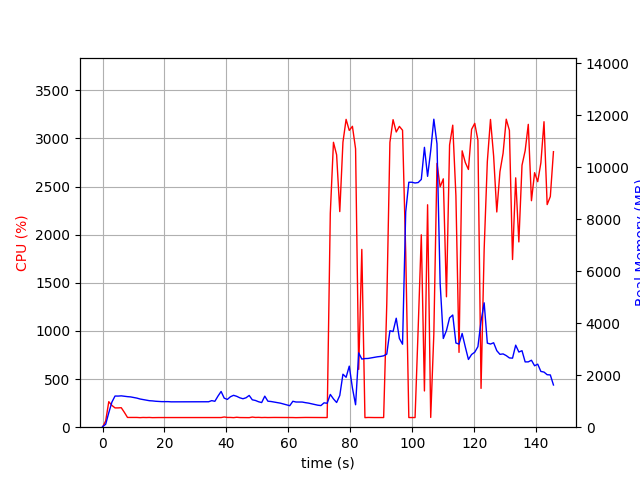

Values plotted in this chart, from the file beside it:
elapsed_time, nproc, cpu, mem_real, mem_virtual
4.887580871582031e-05, 2, 0.0, 20.31, 39.06
1.008, 2, 64.5, 111.5, 788.4
2.015, 2, 265.1, 556.6, 3643
3.022, 2, 226.3, 964.6, 4099
4.03, 2, 200.5, 1199, 4339
5.037, 2, 200.5, 1196, 4339
6.044, 2, 202.5, 1205, 4367
7.052, 2, 153.9, 1190, 4367
8.059, 2, 101.3, 1174, 4367
9.066, 2, 101.1, 1165, 4367
10.08, 2, 101.3, 1141, 4367
11.08, 2, 101.3, 1119, 4367
12.09, 2, 99.3, 1084, 4367
13.1, 2, 101.2, 1062, 4367
14.1, 2, 100.3, 1036, 4367
15.11, 2, 101.3, 1019, 4367
16.12, 2, 99.3, 1011, 4367
17.13, 2, 100.3, 997.8, 4367
18.13, 2, 100.3, 989, 4367
19.14, 2, 100.3, 982.8, 4367
20.15, 2, 99.3, 982.8, 4367
21.16, 2, 100.3, 982.8, 4367
22.16, 2, 100.3, 974.8, 4367
23.17, 2, 99.3, 974.8, 4367
24.18, 2, 100.3, 974.8, 4367
25.19, 2, 100.3, 974.8, 4367
26.19, 2, 100.2, 976.8, 4367
27.2, 2, 100.3, 976.2, 4367
28.21, 2, 100.2, 976.2, 4367
29.22, 2, 100.3, 975.6, 4367
30.22, 2, 100.3, 975.6, 4367
31.23, 2, 99.3, 975.6, 4367
32.24, 2, 100.3, 971.4, 4367
33.24, 2, 100.3, 971.4, 4367
34.25, 2, 99.3, 978.1, 4367
35.26, 2, 99.3, 1022, 4367
36.27, 2, 101.3, 995.6, 4367
37.27, 2, 99.3, 1195, 4527
38.28, 2, 100.3, 1374, 4911
39.29, 2, 106.2, 1117, 4911
40.3, 2, 101.2, 1067, 4911
41.3, 2, 101.3, 1172, 4911
42.31, 2, 99.3, 1225, 4911
43.32, 2, 103.2, 1188, 4911
44.33, 2, 100.3, 1130, 4911
45.33, 2, 100.3, 1094, 4911
46.34, 2, 100.3, 1132, 4911
47.35, 2, 99.3, 1221, 4911
48.35, 2, 105.1, 1053, 4911
49.36, 2, 101.3, 1028, 4911
50.37, 2, 102.2, 978.6, 4911
51.38, 2, 100.3, 947.3, 4911
52.38, 2, 101.3, 1193, 4911
53.39, 2, 100.3, 999.6, 4911
54.4, 2, 101.2, 987.8, 4911
55.41, 2, 101.3, 965.5, 4911
56.41, 2, 101.2, 939.8, 4911
57.42, 2, 100.3, 924.4, 4911
58.43, 2, 101.3, 892.3, 4911
59.44, 2, 100.2, 863, 4911
... 85 more rows
